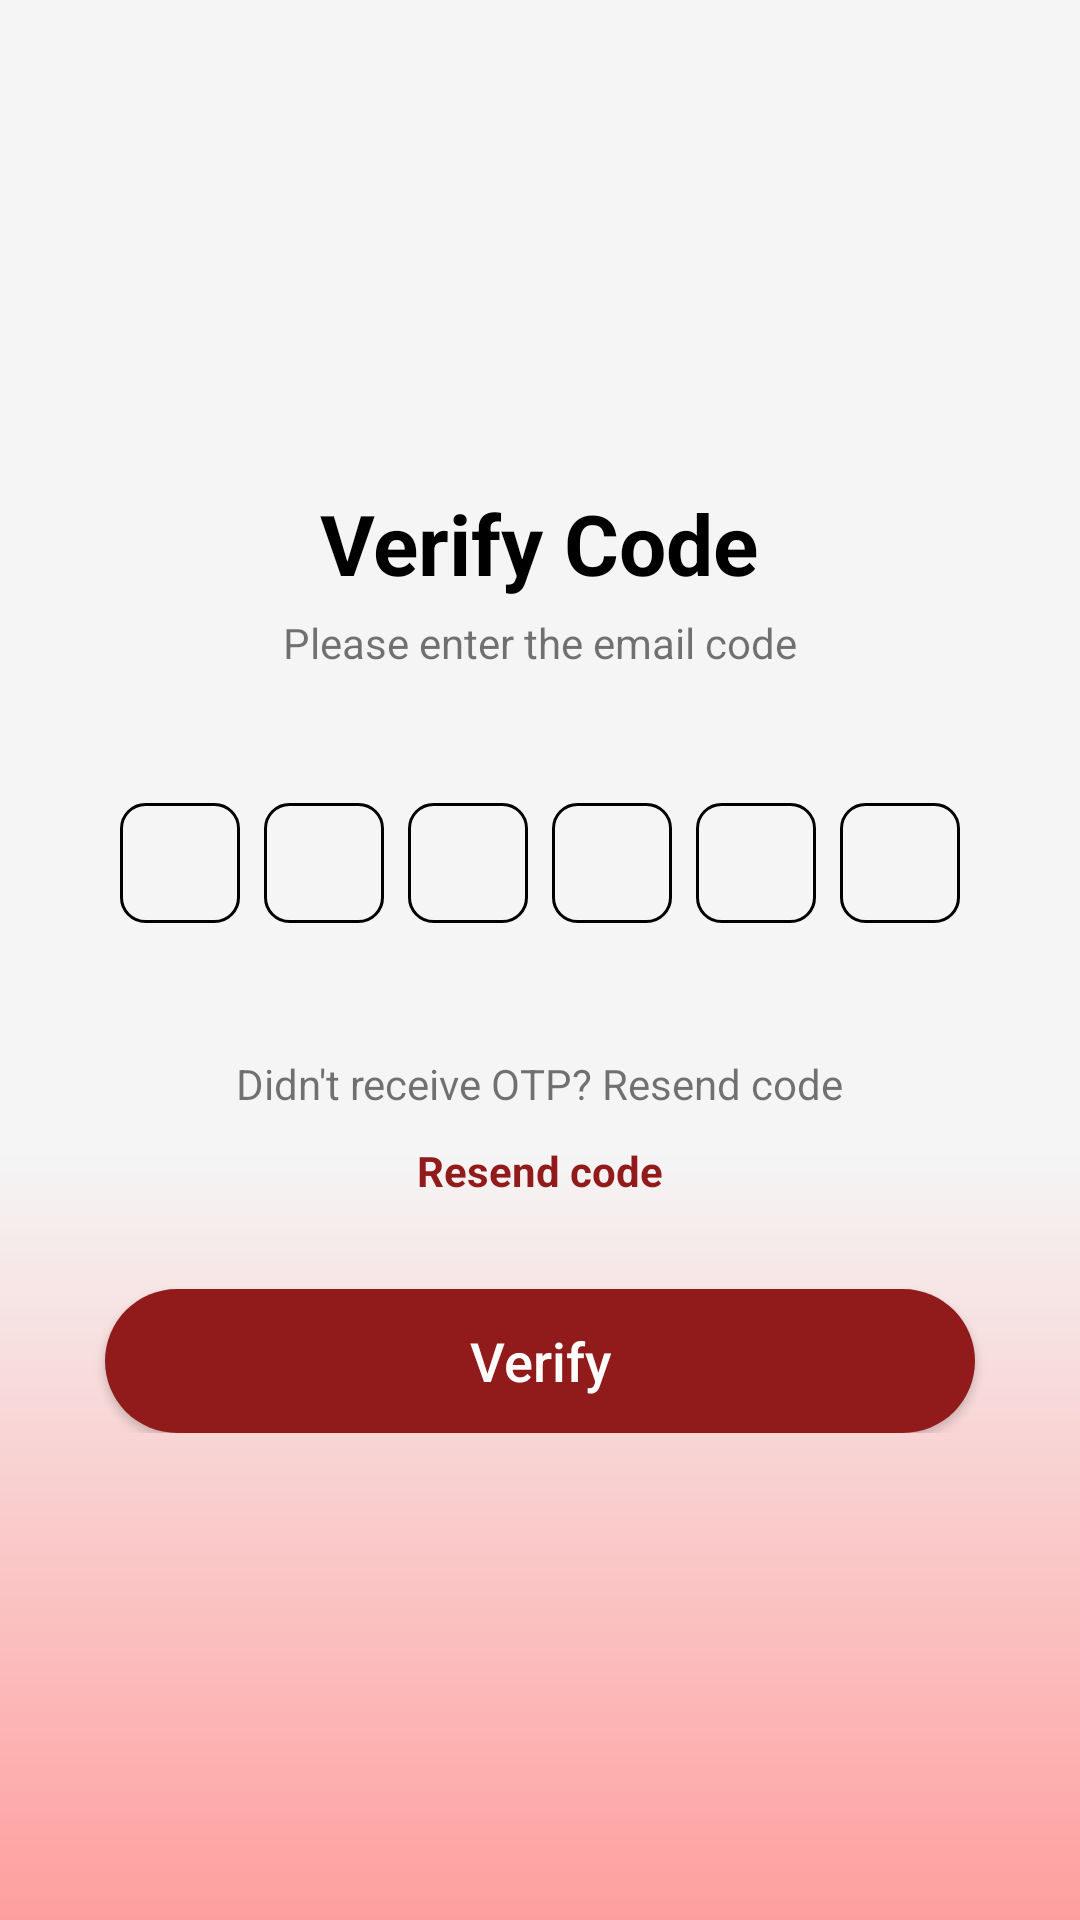

Reconstruct the res/layout file that produces this screen, plus the resources it refers to.
<!-- AndroidManifest.xml: application theme Theme.AlertPointDraft -->
<!-- res/layout/activity_verifify_code.xml -->
<?xml version="1.0" encoding="utf-8"?>
<RelativeLayout xmlns:android="http://schemas.android.com/apk/res/android"
    xmlns:app="http://schemas.android.com/apk/res-auto"
    xmlns:tools="http://schemas.android.com/tools"
    android:layout_width="match_parent"
    android:layout_height="match_parent"
    android:background="@drawable/gradient_background"
    tools:context=".VerifyCode">

    <ImageView
        android:id="@+id/back_button"
        android:layout_width="30dp"
        android:layout_height="30dp"
        android:layout_marginStart="24dp"
        android:layout_marginTop="24dp"
        android:src="@drawable/arrow_back_icon"
        android:contentDescription="Back button"
        app:tint="@color/black" />

    <RelativeLayout
        android:layout_width="wrap_content"
        android:layout_height="wrap_content"
        android:layout_centerInParent="true"
        android:padding="16dp">

        <TextView
            android:id="@+id/verify_code_header"
            android:layout_width="wrap_content"
            android:layout_height="wrap_content"
            android:layout_centerHorizontal="true"
            android:text="Verify Code"
            android:textColor="@color/black"
            android:textSize="28sp"
            android:textStyle="bold" />

        <TextView
            android:id="@+id/verify_code_subheader"
            android:layout_width="wrap_content"
            android:layout_height="wrap_content"
            android:layout_below="@id/verify_code_header"
            android:layout_centerHorizontal="true"
            android:layout_marginTop="5dp"
            android:text="Please enter the email code"
            android:textSize="14sp"
            android:gravity="center"
            android:layout_marginStart="16dp"
            android:layout_marginEnd="16dp" />

        <LinearLayout
            android:id="@+id/otp_input_layout"
            android:layout_width="match_parent"
            android:layout_height="wrap_content"
            android:layout_below="@id/verify_code_subheader"
            android:layout_marginTop="40dp"
            android:orientation="horizontal"
            android:gravity="center">

            <EditText
                android:id="@+id/otp_box1"
                style="@style/OtpBox" />

            <EditText
                android:id="@+id/otp_box2"
                style="@style/OtpBox" />

            <EditText
                android:id="@+id/otp_box3"
                style="@style/OtpBox" />

            <EditText
                android:id="@+id/otp_box4"
                style="@style/OtpBox" />

            <EditText
                android:id="@+id/otp_box5"
                style="@style/OtpBox" />

            <EditText
                android:id="@+id/otp_box6"
                style="@style/OtpBox" />
        </LinearLayout>


        <TextView
            android:id="@+id/didnt_receive_otp_text"
            android:layout_width="wrap_content"
            android:layout_height="wrap_content"
            android:layout_centerHorizontal="true"
            android:layout_marginTop="40dp"
            android:text="Didn't receive OTP? Resend code"
            android:layout_below="@id/otp_input_layout"/>

        <TextView
            android:id="@+id/resend_code_link"
            android:layout_width="wrap_content"
            android:layout_height="wrap_content"
            android:layout_below="@id/didnt_receive_otp_text"
            android:layout_centerHorizontal="true"
            android:layout_marginTop="10dp"
            android:text="Resend code"
            android:textColor="@color/red"
            android:textStyle="bold" />

        <Button
            android:id="@+id/verify_button"
            android:layout_width="290dp"
            android:layout_height="wrap_content"
            android:layout_centerHorizontal="true"
            android:layout_below="@id/resend_code_link"
            android:layout_marginTop="30dp"
            android:background="@drawable/rounded_button_background"
            android:text="Verify"
            android:textAllCaps="false"
            android:textColor="@android:color/white"
            android:textSize="18sp" />
    </RelativeLayout>
</RelativeLayout>
<!-- resources referenced by this layout -->
<resources>
  <color name="black">#FF000000</color>
  <color name="red">#911A1A</color>
  <!-- drawable gradient_background (drawable) -->
  <?xml version="1.0" encoding="utf-8"?>
  <shape xmlns:android="http://schemas.android.com/apk/res/android">
      <gradient
          android:startColor="#F5F5F5"
          android:centerColor="#F5F5F5"
          android:endColor="#FF9E9E"
          android:angle="280"
          android:type="linear"
          android:centerY="0.6"/>
  
  
  
  
  
  
  
  </shape>
  <!-- drawable rounded_button_background (drawable) -->
  <?xml version="1.0" encoding="utf-8"?>
  <shape xmlns:android="http://schemas.android.com/apk/res/android"
      android:shape="rectangle">
      <solid android:color="#911A1A"/>
      <corners android:radius="25dp"/>
  </shape>
  <style name="OtpBox">
          <item name="android:layout_width">40dp</item>
          <item name="android:layout_height">40dp</item>
          <item name="android:gravity">center</item>
          <item name="android:maxLength">1</item>
          <item name="android:inputType">number</item>
          <item name="android:background">@drawable/otp_box_background</item>
          <item name="android:layout_margin">4dp</item>
          <item name="android:textStyle">bold</item>
      </style>
  <style name="Theme.AlertPointDraft" parent="Theme.MaterialComponents.Light.NoActionBar">
          
          <item name="colorPrimary">#911A1A</item>
          <item name="colorPrimaryDark">#8B0000</item>
          <item name="colorAccent">#F5B7B1</item>
  
          
          <item name="textInputStyle">@style/Widget.MaterialComponents.TextInputLayout.OutlinedBox</item>
          <item name="materialThemeOverlay">@style/ThemeOverlay.AlertPointDraft.TextInputLayout</item>
  
      </style>
  <!-- drawable otp_box_background (drawable) -->
  <?xml version="1.0" encoding="utf-8"?>
  <shape xmlns:android="http://schemas.android.com/apk/res/android"
      android:shape="rectangle">
      <stroke android:width="1dp" android:color="@color/black" />
      <solid android:color="@android:color/transparent" />
      <corners android:radius="8dp" />
  </shape>
  <style name="ThemeOverlay.AlertPointDraft.TextInputLayout" parent="">
          <item name="boxBackgroundColor">@android:color/transparent</item>
      </style>
</resources>
